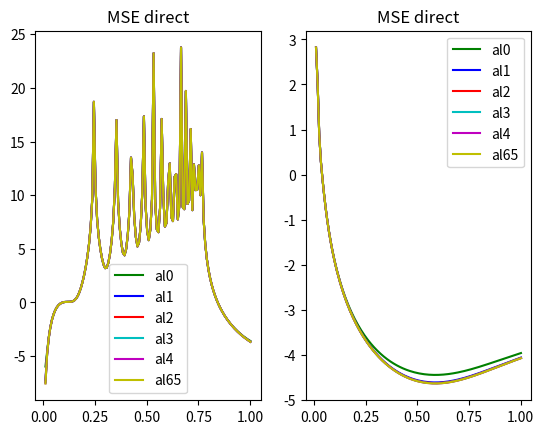

Recreate this plot in Python.
import matplotlib.pyplot as plt
import numpy as np

x = np.arange(0.01, 1.0078125, 0.0078125)

fitted = {
    'trowbridge-reitz': {
        't_80_5_p_360_60_d2': 0.18599168,
        'cost': 1319032509791.4526
    },
    'beckmann': {
        't_80_5_p_360_60_d2': 0.19,
        'cost': 1332278341969.4048
    }
}

y = {
    'tr': {
        'direct': {
            'al65': np.array([0.0005235253936971288, 0.0077826968054953965, 0.03530349101643297, 0.09611864728167899,
                              0.19522330198531623, 0.3268360694203285, 0.47685560830778684, 0.6280494085170687,
                              0.7650321095697312,
                              0.8773061361179593, 0.960127376940978, 1.0138680938048588, 1.0427283187228567,
                              1.0535080421105874,
                              1.0548335038784311, 1.0570893862238628, 1.07327012703144, 1.1211733950927838,
                              1.2278895218867663,
                              1.4387984275740024, 1.8362324602490832, 2.58061027161978, 4.008076793757298,
                              6.884273749017281,
                              13.142840432106974, 28.373355480255977, 72.04588364849644, 233.64259638383388,
                              1167.932090070456,
                              15953.630954778579, 132580380.42997837, 46324.13841007589, 2346.2817395171924,
                              448.25710004213977,
                              143.81767595035032, 62.0424709348841, 33.890058740810204, 24.409140744549934,
                              25.63759032421793,
                              41.005473077430565, 95.01612100553818, 318.1760693345125, 1871.4202917107332,
                              46140.43960862353,
                              24047618.873100538, 12000.111944041342, 1055.6794657614444, 247.70218813276682,
                              101.53255700450973,
                              80.95114468929441, 147.05306535975478, 539.1480762024435, 4677.326375281273,
                              729703.3927711531,
                              140180.24277454053, 2870.9539963564935, 446.2029840781777, 184.36951015401786,
                              270.2240172526858,
                              1294.5879013913552, 28592.868955154656, 34039170.85756321, 9063.642962260226,
                              798.5727748415836,
                              331.96749859603545, 919.0460582707457, 14813.3807430142, 12190386448.167194,
                              11624.849741589567,
                              897.159723613556, 696.5402768497554, 6635.58288710768, 26778508.390445024,
                              20992.879837858327,
                              1173.2111636258894, 1637.31711948867, 70130.96850303859, 427473.0926334435,
                              2855.3756099424795,
                              1955.129768796975, 121091.35803783321, 156829.78207549112, 2298.5359466842674,
                              8809.397121855667,
                              20963112879.72696, 7342.999850784936, 5937.923348413135, 364149862.01645994,
                              9674.810819012622,
                              13402.185415780406, 10492777.508874796, 5434.187508594333, 388475.14420742466,
                              35264.41656723731,
                              35993.14384572293, 352530.58869489515, 21871.571933644333, 1171734.5867875558,
                              2262.450520845838,
                              230.3302813312728, 56.99329668901899, 21.032038825527234, 9.721878404033701,
                              5.1875014788717335,
                              3.0564114056618354, 1.9360882304352012, 1.2960640627364084, 0.9062102569233496,
                              0.6563271695694655,
                              0.4893797203187818, 0.3739378300724648, 0.2917619971809181, 0.23179755357736806,
                              0.18709253277989352,
                              0.1531336635427828, 0.12690836879929557, 0.10635633852392533, 0.0900376991743397,
                              0.07692671740169069,
                              0.06627985621079704, 0.05754972395010084, 0.05032753599864761, 0.044304144243966725,
                              0.03924285768345208,
                              0.0349605492368289, 0.031314129683925655, 0.02819068305951811, 0.02550039381576733]),
            'al3': np.array([0.0005655915057399598, 0.007824562462323166, 0.03534515143876264, 0.0961601329333108,
                             0.19526461890513563,
                             0.32687717812597006, 0.4768964261243606, 0.628089821210701, 0.7650719844659298,
                             0.8773453330467461,
                             0.9601657557114192, 1.0139055182047418, 1.0427646575393736, 1.0535431678585212,
                             1.0548672897419031,
                             1.0571217014866474, 1.0733008309719978, 1.1212023288694801, 1.2279164973870065,
                             1.4388232112621036,
                             1.8362547482658373, 2.58062964898966, 4.008092662989742, 6.884285195767887,
                             13.142845950128478,
                             28.373352344905037, 72.04586627328123, 233.64255104367749, 1167.9319715169743,
                             15953.63049007527,
                             132580380.38711137, 46324.13760684008, 2346.281552538728, 448.25700922936613,
                             143.81761300532256,
                             62.04241570989961, 33.89000180130137, 24.409075217662128, 25.6375085063196,
                             41.00536291451719,
                             95.01595834297311, 318.1757921911029, 1871.4196707725553, 46140.43671341497,
                             24047618.80828656,
                             12000.110412587097, 1055.6789331644975, 247.7018528255997, 101.5322657621536,
                             80.95082841958376,
                             147.05264807785554, 539.1473785729531, 4677.324583165499, 729703.3721811541,
                             140180.2336203134,
                             2870.9524657948023, 446.202169406782, 184.36879850237258, 270.2231344080822,
                             1294.5862911611173,
                             28592.862522195315, 34039170.64686131, 9063.639072373584, 798.5711796382517,
                             331.9661146803072,
                             919.0440132898027, 14813.374202713765, 12190386442.762066, 11624.843679151905,
                             897.1572383534706,
                             696.5376851533164, 6635.576730141221, 26778508.056821372, 20992.86932264247,
                             1173.2073608424964,
                             1637.3124643821468, 70130.94589666258, 427473.0386887776, 2855.3691650298333,
                             1955.1233991376798,
                             121091.32221499327, 156829.74123933582, 2298.5279525106885, 8809.383363744824,
                             20963112862.897835,
                             7342.985842845442, 5937.908835511846, 364149859.389796, 9674.79196990734,
                             13402.162217255605,
                             10492776.996223174, 5434.168501433781, 388475.0324313478, 35264.37754327783,
                             35993.10441156749,
                             352530.4809935784, 21871.54226549482, 1171734.4222315433, 2262.4416571730617,
                             230.3268997652258,
                             56.991396102563414, 21.030785541784095, 9.720978042410861, 5.186819483131478,
                             3.055876027199872,
                             1.9356570824796655, 1.2957102056486796, 0.9059156050449927, 0.6560790527819059,
                             0.48916895485141376,
                             0.3737575707930889, 0.29160702188793924, 0.231663798944097, 0.18697678320496514,
                             0.15303333658122584,
                             0.12682136366290198, 0.10628092665490503, 0.08997244382282611, 0.07687041342842163,
                             0.06623148446371582,
                             0.05750841611711648, 0.05029254729228374, 0.044274831806827335, 0.03921866352752916,
                             0.03494098648819059,
                             0.031298771419980984, 0.028179153285276894, 0.02549235997779645]),
            'al1': np.array([0.0007336451734939035, 0.007993607490893125, 0.03551585506156399, 0.096333008539801,
                             0.19543993324020187,
                             0.32705494470956026, 0.47707645303839835, 0.628271780666928, 0.765255482372628,
                             0.8775299669682333,
                             0.9603511572186441, 1.0140913806276708, 1.0429507523181716, 1.0537293538227697,
                             1.0550535193082382,
                             1.0573080276718982, 1.0734874190346655, 1.1213894770007762, 1.2281046726742162,
                             1.439013111109292,
                             1.8364474051990611, 2.580826613539557, 4.008296335535663, 6.88449946357769,
                             13.143077506920102,
                             28.373613715441984, 72.04618377537248, 233.64299039808736, 1167.932751433696,
                             15953.63293534599,
                             132580380.5955418, 46324.14165855724, 2346.282586777761, 448.2575497120459,
                             143.81798693505974,
                             62.04271448109895, 33.8902617438559, 24.409314968692893, 25.63774080659962,
                             41.00560069395393,
                             95.01622212118626, 318.1761305646774, 1871.4202605582584, 46140.439042287224,
                             24047618.858337242,
                             12000.111656320405, 1055.6793850737067, 247.70212485108664, 101.53246555445854,
                             80.95098908841815,
                             147.05278276087134, 539.1474932699529, 4677.324681996157, 729703.3723095271,
                             140180.2336982118,
                             2870.952498280496, 446.20216491011996, 184.36873886171975, 270.2229704008825,
                             1294.585845946944,
                             28592.860388551417, 34039170.57427303, 9063.637758124176, 798.570611959699,
                             331.96554134454374,
                             919.0430187228003, 14813.370680742095, 12190386439.76666, 11624.840352724435,
                             897.1558387907526,
                             696.5361098105606, 6635.5727160883625, 26778507.833474945, 20992.862302445636,
                             1173.2047585548137,
                             1637.3090874254672, 70130.92880895753, 427472.997718338, 2855.364227794691,
                             1955.1183019349462,
                             121091.29252135467, 156829.70730584534, 2298.5212436884467, 8809.371403449637,
                             20963112848.04083,
                             7342.973501994151, 5937.895763396046, 364149856.98205316, 9674.774844146423,
                             13402.1412332642,
                             10492776.532345664, 5434.151164645816, 388474.93045842636, 35264.34133303056,
                             35993.06458736877,
                             352530.3705755435, 21871.506841304374, 1171734.2128651678, 2262.4310283482378,
                             230.32309621297983,
                             56.989382225488754, 21.029533578435437, 9.720132430411558, 5.1862206959997845,
                             3.0554403912873385,
                             1.935335878211089, 1.295472862995713, 0.9057418337300687, 0.6559547826087153,
                             0.4890840806990739,
                             0.3737046235851786, 0.2915803468836963, 0.23165902718560946, 0.18699047973691657,
                             0.1530627595358207,
                             0.1268642952340589, 0.10633555175054134, 0.09003726138361332, 0.07694417039921972,
                             0.06631312599990762,
                             0.057597047402496916, 0.050387404006437174, 0.04437525686828901, 0.039324088798852866,
                             0.03505091808521463,
                             0.03141277782774416, 0.02829685578660573, 0.025613424747565474]),
            'al4': np.array([0.000532620592520579, 0.007791522382660048, 0.03531192828261942, 0.09612662044484174,
                             0.19523076501383685, 0.3268429969852374, 0.4768619888624955, 0.6280552381911473,
                             0.7650373867714361, 0.8773108570342253, 0.9601315319822813, 1.0138716648215709,
                             1.0427312766929675, 1.0535103448984946, 1.0548350936326847, 1.05709018588352,
                             1.0732700352760458, 1.1211722787436418, 1.2278872041849167, 1.4387946696164446,
                             1.83622693065603, 2.5806024949521635, 4.008066058256821, 6.884258930898402,
                             13.142819633268893, 28.37332519995158, 72.04583660586034, 233.64251451905665,
                             1167.9319135134394, 15953.630321497594, 132580380.37307604, 46324.13733373952,
                             2346.281484896109, 448.2569773769853, 143.81759534591416, 62.04240670431815,
                             33.889999904067444, 24.409080570962, 25.63752258808271, 41.0053891684388,
                             95.01600453575597, 318.175878895238, 1871.4198745494552, 46140.43767880006,
                             24047618.82992341, 12000.110928597742, 1055.6791195844648, 247.70197834791304,
                             101.53238349636331, 80.95096522329719, 147.05283791038048, 539.1477064042958,
                             4677.325439383326, 729703.3820652235, 140180.2380169595, 2870.953205821573,
                             446.20257051930673, 184.36915758733434, 270.2235899136795, 1294.5871346314962,
                             28592.865915764185, 34039170.75814559, 9063.641127982231, 798.5720263455717,
                             331.96685410667027, 919.0451102294452, 14813.377708750604, 12190386445.654493,
                             11624.846939188119, 897.1585933724942, 696.5391174743637, 6635.580152955057,
                             26778508.24230033, 20992.875180937725, 1173.209496616509, 1637.3150948979726,
                             70130.95866303629, 427473.0691437634, 2855.372836390683, 1955.1270613943195,
                             121091.34280460805, 156829.76472372652, 2298.532607856949, 8809.391436486007,
                             20963112872.75138, 7342.994128677519, 5937.917548495022, 364149860.9652441,
                             9674.80341423558, 13402.176618652835, 10492777.31486398, 5434.180596744739,
                             388475.1052399244, 35264.40311704211, 35993.13117666984, 352530.55460146914,
                             21871.563508211268, 1171734.542666437, 2262.4480146947926, 230.32927823931942,
                             56.99271220877483, 21.03164230092514, 9.721586699572097, 5.187275874554933,
                             3.0562309061235986, 1.9359402462633226, 1.2959404857187982, 0.9061055786963488,
                             0.656237489695864, 0.4893021840902974, 0.37387029084701756, 0.29170280395294385,
                             0.23174541210274244, 0.1870464117345745, 0.15309272934016413, 0.12687193925416804,
                             0.10632384917053132, 0.09000867835950946, 0.07690076753734193, 0.0662566394869924,
                             0.05752895127420724, 0.05030895835416195, 0.04428754583026316, 0.039228050470604535,
                             0.0349473685558533, 0.03130243063595816, 0.028180337600582993, 0.025491288328515375]),
            'alm': np.array([0.0025410149145314214, 0.00980700052528292, 0.03733798829796945, 0.09816545673944857,
                             0.19728327421654343, 0.3289089404748648, 0.47894026202961687, 0.6301441816981808,
                             0.767135080354679, 0.8794153587156484, 0.962241049630973, 1.0159846650648454,
                             1.0448465443203787, 1.0556270100637666, 1.0569526422128575, 1.059208467403581,
                             1.0753892810008419, 1.1232931433945408, 1.2300108484714285, 1.4409229106950756,
                             1.8383625072492868, 2.582749537341202, 4.010230947364794, 6.8864519521894625,
                             13.145058405569845, 28.375642534970844, 72.04830119344096, 233.64529744809812,
                             1167.9355832726856, 15953.638319183425, 132580380.91604383, 46324.14951176405,
                             2346.2858326775586, 448.26005061548307, 143.82024612866843, 62.044875751515995,
                             33.8923866261839, 24.41144141317506, 25.639904380001106, 41.00785131980803,
                             95.01865583374772, 318.1789914662768, 1871.4244516117471, 46140.45217236699,
                             24047619.115547605, 12000.119346253887, 1055.683097772205, 247.70501224086237,
                             101.5351187278757, 80.9536574814003, 147.05571792733784, 539.1512705203024,
                             4677.331912933011, 729703.4399364108, 140180.2644277274, 2870.958554325536,
                             446.2056963161804, 184.37155885059613, 270.22555314995134, 1294.5884963196277,
                             28592.8643348296, 34039170.63567813, 9063.641046819055, 798.57343368866, 331.9687670149202,
                             919.0478919544282, 14813.385343069496, 12190386451.604141, 11624.853224330707,
                             897.1598442223451, 696.5376883041467, 6635.570156892355, 26778507.52137308,
                             20992.855488104262, 1173.2049990070118, 1637.3115362441958, 70130.94531533952,
                             427473.0379151946, 2855.364853749187, 1955.1107317135422, 121091.21547433514,
                             156829.6181851446, 2298.5077988455255, 8809.350827633509, 20963112823.75622,
                             7342.946094951478, 5937.841234382673, 364149843.9452331, 9674.698581297178,
                             13402.061153311937, 10492774.52459032, 5434.1298308725045, 388475.1190761467,
                             35264.41175349796, 35993.17394098662, 352530.69475726574, 21871.611254312455,
                             1171734.844117192, 2262.462779327428, 230.33477245407215, 56.99603875135633,
                             21.034176246816752, 9.723768728878653, 5.189285578373801, 3.058152385790158,
                             1.9378165090255477, 1.2977948286117336, 0.9079510922685342, 0.6580816752671238,
                             0.4911493525691475, 0.3757228755612314, 0.29356210904231245, 0.23361205382106504,
                             0.18892058505922113, 0.154974372642448, 0.12876083737141017, 0.10821969887441492,
                             0.09191112983754172, 0.0788094510031538, 0.0681711819396587, 0.059448986962082166,
                             0.052234135035068484, 0.04621752841754835, 0.04116252282363791, 0.0368860340823334,
                             0.03324501227657244, 0.030126577198454997, 0.027440945837005012]),
            'al2': np.array([0.0006008241498281186, 0.007860052137604984, 0.03538108195581196, 0.09619664876406668,
                             0.19530179472334327, 0.326915015249302, 0.4769348658468957, 0.6281287648957931,
                             0.7651113137618052, 0.8773849267299264, 0.9602055019498794, 1.0139453225195654,
                             1.0428044473856743, 1.0535828950747885, 1.0549069320084266, 1.0571612638896344,
                             1.0733403487226205, 1.1212418723585758, 1.2279561812091673, 1.4388632098599168,
                             1.8362953228372243, 2.5806711946533167, 4.008135794576311, 6.8843309127306735,
                             13.14289597839697, 28.37340992077395, 72.04593820740148, 233.64265436070136,
                             1167.932162905629, 15953.631113006606, 132580380.44114403, 46324.13864568775,
                             2346.281808661382, 448.25713691359033, 143.8176970085696, 62.04247961712011,
                             33.89005486753765, 24.409122018251974, 25.637551912619323, 41.00540547697436,
                             95.01600367483742, 318.1758484317425, 1871.4197671929594, 46140.43709613648,
                             24047618.816564802, 12000.110612225837, 1055.6789994970054, 247.70188646936538,
                             101.53228339987831, 80.9508333433054, 147.05263751323233, 539.1473390756194,
                             4677.324447260398, 729703.3704687451, 140180.2328585623, 2870.9523347879976,
                             446.202089226572, 184.36871283802552, 270.2230074776316, 1294.5860305172887,
                             28592.86141994299, 34039170.610381775, 9063.638395819731, 798.5708888873926,
                             331.96583989388745, 919.0435724160079, 14813.372719035517, 12190386441.51855,
                             11624.842291143568, 897.1566633393679, 696.5370661283116, 6635.575217099228,
                             26778507.97404414, 20992.866710609695, 1173.2063983924138, 1637.3112478846128,
                             70130.93987201768, 427473.02428155375, 2855.3674316233564, 1955.1216466792464,
                             121091.31219983743, 156829.72981063073, 2298.5257110590514, 8809.379483667479,
                             20963112858.150795, 7342.981870394104, 5937.904706484455, 364149858.64996684,
                             9674.786529679463, 13402.155279297545, 10492776.84346897, 5434.162438926213,
                             388474.99450654414, 35264.36407600249, 35993.089375589974, 352530.43912942254,
                             21871.529889298752, 1171734.3509605124, 2262.437968522171, 230.32555235049654,
                             56.990667937284485, 21.030322650817613, 9.720657213972688, 5.186585175115106,
                             3.0556990048454162, 1.935520280435409, 1.2956028966254, 0.9058306600814239,
                             0.6560115241444471, 0.4891152871727041, 0.3737151353128966, 0.2915738280861011,
                             0.23163830884127926, 0.1869577876662066, 0.1530198705436579, 0.12681264663321704,
                             0.10627631997337252, 0.08997141942635055, 0.07687253058727447, 0.06623637223802713,
                             0.05751575990399144, 0.05030207842071068, 0.044286319344681586, 0.03923190783665951,
                             0.03495581405069058, 0.03131503065265887, 0.028196711170675872, 0.025511099279850503])
        },

    },
    'bk': {
        'direct': {
            'al65': np.array([
                16.78185305161488, 7.519295996451184, 2.4163564354601643, 1.3443810267304115, 0.9089141144911655,
                0.6420112072024481, 0.47184572018707743, 0.3600849603857291, 0.2836185983095564, 0.22923516996570345,
                0.18925127324382998, 0.15902012770713528, 0.13561596646723684, 0.11712852761335961, 0.10227028809462506,
                0.0901489178695759, 0.08013050802499103, 0.07175491602716226, 0.06468153480587627, 0.05865390760623625,
                0.05347585853859787, 0.04899529512013299, 0.045092756302306025, 0.04167339571037542,
                0.038661088537715015,
                0.03599417941771788, 0.03362230304639152, 0.03150398871533086, 0.02960482588024795,
                0.027896086390564078,
                0.02635362984547766, 0.024957039696169674, 0.02368897340689785, 0.022534615254840077,
                0.021481246910389537,
                0.020517905069981225, 0.019635095497620214, 0.018824565655802677, 0.018079123395424532,
                0.017392460709085296, 0.016759042939711664, 0.016173993565574064, 0.015633003561349376,
                0.015132251941332981, 0.014668345367793168, 0.014238261724655678, 0.013839303766341892,
                0.013469058688152676, 0.013125362827174003, 0.012806271796559186, 0.012510038839839182,
                0.012235091904793573, 0.011980004876627589, 0.011743497838483618, 0.01152440662353437,
                0.011321680085600933,
                0.011134364678768516, 0.010961590427875489, 0.010802576096143818, 0.010656603859184672,
                0.01052302793690655,
                0.010401253725810938, 0.010290745101593668, 0.010191010935749707, 0.010101604634780919,
                0.01002212314096895,
                0.009952191309719784, 0.009891472452820956, 0.009839654611071225, 0.009796461886969605,
                0.009761626709803803, 0.009734917850089536, 0.009716111575119861, 0.009705013215093514,
                0.009701431335855448, 0.009705197886369692, 0.009716150299640796, 0.009734138696952343,
                0.009759023020567328, 0.00979067013304082, 0.009828953136673077, 0.009873755009325755,
                0.00992495500133216,
                0.009982442303990433, 0.010046109330633091, 0.010115846575512745, 0.010191547648978328,
                0.010273113521079303, 0.010360432973864247, 0.010453404142241626, 0.010551926565388134,
                0.010655887115382035, 0.010765185323346237, 0.010879710784566192, 0.01099935383571044,
                0.011124007499244644,
                0.011253554437230091, 0.011387883222135797, 0.011526876305879655, 0.011670414379229896,
                0.011818375809330988, 0.011970648663269391, 0.012127099980305782, 0.012287604669463562,
                0.0124520383475406,
                0.012620270941168063, 0.01279217698058406, 0.012967619197092354, 0.013146465884554884,
                0.013328591015357936,
                0.013513855745912769, 0.013702122295295781, 0.013893258062392642, 0.014087137482458085,
                0.014283601381009236, 0.01448253981085548, 0.014683805797204498, 0.01488726158098861,
                0.015092776673985994,
                0.01530021705543071, 0.015509457084076013, 0.01572035324890932, 0.015932772229102592,
                0.01614660402563773,
                0.01636170241765673, 0.016577952207820743, 0.016795216805988236, 0.017013385164398386
            ]),
            'al3': np.array(
                [16.781887096924862, 7.519332298558317, 2.4163929312578496, 1.3444172442570068, 0.9089503633724131,
                 0.642047546953574, 0.47188215209343204, 0.36012147959626206, 0.2836552025742729, 0.22927186044797876,
                 0.18928805378893548, 0.1590570039410623, 0.13565294506679437, 0.11716561579732562, 0.10230749329123676,
                 0.09018624750446474, 0.08016796939033559, 0.07179251619595488, 0.06471928058130684,
                 0.05869180548917061,
                 0.05351391471173442, 0.04903351543781726, 0.04513114628974877, 0.04171196056414639,
                 0.038699833131515614,
                 0.0360331083092652, 0.03366142048519007, 0.03154329865225237, 0.029644331977770347,
                 0.027935792032665392,
                 0.02639353814862156, 0.024997153519603584, 0.023729295363372406, 0.02257514772051408,
                 0.021521992035689143,
                 0.020558864788466507, 0.019676271535880696, 0.01886595954269696, 0.01812073646995314,
                 0.017434294128626966,
                 0.01680109768786428, 0.01621627045850606, 0.01567550325502384, 0.015174974936452437,
                 0.014711292015557119,
                 0.014281432232398179, 0.01388269820026647, 0.013512676978898405, 0.013169204771873467,
                 0.012850337062319373, 0.012554326967073117, 0.012279602308800324, 0.012024736848127831,
                 0.011788450547820033, 0.011569579119616816, 0.011367071297209815, 0.011179973416028935,
                 0.01100741537858323, 0.010848615831911641, 0.010702856829191797, 0.010569492472213709,
                 0.010447928034021739, 0.010337627268893094, 0.010238098924506339, 0.010148896281678947,
                 0.010069616159452292, 0.009999883282643486, 0.009939360836006904, 0.009887736728268419,
                 0.009844734934547537, 0.009810087745890074, 0.009783563803753182, 0.009764939236453461,
                 0.009754019243670779, 0.009750612251394454, 0.009754550075613209, 0.00976567001120455,
                 0.009783822044629164, 0.009808865983119376, 0.009840668555246375, 0.009879102730338795,
                 0.009924051357069457, 0.009975393553866257, 0.010033018385946627, 0.010096818143477683,
                 0.010166683197945546, 0.010242507040995557, 0.010324190531235384, 0.010411622335852083,
                 0.010504700483731302, 0.010603324414510725, 0.010707380897232938, 0.010816769373301957,
                 0.010931379347957956, 0.011051101074312614, 0.011175827498367404, 0.011305441207404857,
                 0.011439830707754709, 0.011578878389309351, 0.011722464885946523, 0.011870468514094921,
                 0.01202277730011125, 0.012179258240424512, 0.01233978621095619, 0.01250423680248039,
                 0.012672479919313997,
                 0.012844390076518799, 0.01301982999319429, 0.013198667958078421, 0.013380777946460497,
                 0.013566021118446164, 0.01375425970416859, 0.013945361118031586, 0.014139199819490907,
                 0.014335616654569266, 0.014534501710773808, 0.014735708047101776, 0.014939097942755202,
                 0.015144540954376408, 0.015351903109535861, 0.015561058818492976, 0.01577186462446323,
                 0.015984187265935066, 0.016197916807380947, 0.016412907093621542, 0.016629042995677648,
                 0.016846187994673863, 0.0170642311191625]),
            'al1': np.array(
                [16.782017628226324, 7.5194733552239335, 2.416535832231466, 1.3445595715747787, 0.9090933802149692,
                 0.6421915134235471, 0.4720270630264507, 0.3602672850736181, 0.2838018494660744, 0.22941930100432206,
                 0.18943624690883332, 0.1592059145578156, 0.1358025431488555, 0.11731587540761754, 0.10245839179499093,
                 0.09033776491939657, 0.08032008786382543, 0.07194521956196878, 0.06487255400455377,
                 0.058845635165151726,
                 0.053668287632429666, 0.04918841919467231, 0.045286568927974655, 0.041867890463676276,
                 0.0388562589253323,
                 0.036190018823032945, 0.03381880469679425, 0.03170114566849082, 0.029802631025638203,
                 0.02809453245720416,
                 0.02655270941985521, 0.025156745245106, 0.023889297302576776, 0.022735549801269413,
                 0.02168278437329622,
                 0.020720037702205606, 0.01983781556725399, 0.019027865471726194, 0.018282995328225485,
                 0.01759689721384004,
                 0.016964036574682758, 0.016379537007053715, 0.015839089619062774, 0.01533887356822557,
                 0.014875495669956882, 0.014445933969632624, 0.014047491384549455, 0.013677755279131482,
                 0.013334562158152092, 0.013015967802833133, 0.012720225623523266, 0.01244576372978176,
                 0.012191156161910417, 0.011955123156213474, 0.011736500688077146, 0.011534237745671095,
                 0.011347380910123349, 0.011175060316325263, 0.011016494836813951, 0.010870966735166743,
                 0.010737830314799735, 0.010616491035203285, 0.01050641282677783, 0.010407104599672836,
                 0.010318119783836923, 0.010239055337132756, 0.010169536105660815, 0.010109225386164385,
                 0.010057811183347599, 0.010015017559739894, 0.009980576873503717, 0.00995425782846722,
                 0.009935836595483779, 0.009925118411737778, 0.009921911721887375, 0.00992604835437723,
                 0.009937365600965828, 0.009955713437082514, 0.009980951647014005, 0.01001294692732766,
                 0.010051572204965994, 0.0100967102798789, 0.01014824020869688, 0.010206050990709627,
                 0.010270034842910863,
                 0.010340082055015654, 0.010416086030922098, 0.010497947540573555, 0.010585555150247136,
                 0.010678806788066049, 0.010777601791359444, 0.010881826816588315, 0.010991381197080034,
                 0.01110615432421276, 0.011226036336428333, 0.011350920065893284, 0.011480687981373505,
                 0.011615228474899436, 0.011754423819815169, 0.01189815453497047, 0.012046298822251104,
                 0.0121987446007773,
                 0.01235535875242145, 0.012516016045803522, 0.012680591967680217, 0.01284895631940951,
                 0.013020983518995612,
                 0.013196536187540343, 0.013375482521784372, 0.013557696411954819, 0.013743038931824984,
                 0.013931372230431,
                 0.014122563647376529, 0.014316487574672247, 0.01451298478250934, 0.014711945305455451,
                 0.014913222140631503, 0.015116677513154334, 0.015322180932878559, 0.015529598383661308,
                 0.01573880423890967, 0.015949655003652426, 0.01616201738641566, 0.0163757814318991,
                 0.016590800959761592,
                 0.016806960827433052, 0.01702412450158258, 0.017242181006710048]),
            'al4': np.array([
                16.781861889232307, 7.519304950101939, 2.4163654898790696, 1.344390127905319, 0.9089232452481539,
                0.6420203594209504, 0.471854889129253, 0.360094143608758, 0.2836277952509881, 0.22924438151859608,
                0.1892605012499494, 0.15902937449722848, 0.13562523454284045, 0.11713781947232264, 0.10227960615492174,
                0.09015826444469863, 0.08013988532046872, 0.07176432614381328, 0.06469097974374347, 0.05866338926854562,
                0.05348537873533724, 0.04900485557234376, 0.04510235864641812, 0.04168304150341119, 0.03867077926236095,
                0.0360039164875732, 0.033632087810420264, 0.03151382246231741, 0.02961470984190003, 0.02790602174414671,
                0.026363617715979358, 0.024967081156819965, 0.02369906948023953, 0.022544766912503844,
                0.02149145507308482, 0.020528170606552956, 0.019645419224404184, 0.018834948335810633,
                0.01808956573740052, 0.01740296336608115, 0.0167696065084654, 0.01618461858524558, 0.015643690512861075,
                0.015143001245962129, 0.014679157386524212, 0.01424913675769753, 0.013850242051851713,
                0.013480060402266104, 0.013136428082957757, 0.012817400643732784, 0.012521231264861484,
                0.012246347830516879, 0.011991324161369422, 0.011754880277360694, 0.011535851947419573,
                0.0113331879615489, 0.011145934710432138, 0.010973222154117071, 0.010814268993813742,
                0.010668357340880976, 0.010534841353226026, 0.010413126363672072, 0.010302676185751211,
                0.010202999628471049, 0.010113650035953988, 0.010034224289804954, 0.009964347182738666,
                0.009903681966052933, 0.009851916619043968, 0.009808775185482406, 0.009773990032583516,
                0.009747329873248348, 0.009728570914390928, 0.009717518429891768, 0.009713980926733059,
                0.00971779029848131, 0.009728783921849782, 0.009746811863767583, 0.009771734013175864,
                0.009803417180400325, 0.00984173441687299, 0.00988656865172071, 0.009937799086458947,
                0.009995314866419764, 0.010059008360826724, 0.010128770020705575, 0.010204493415467187,
                0.010286079477294707, 0.010373416950037089, 0.010466403934211912, 0.010564939937280783,
                0.0106689117992301, 0.010778219024204429, 0.01089275118089718, 0.011012398582150288,
                0.01113705422962756, 0.011266600765665302, 0.011400926746240405, 0.011539914608731173,
                0.01168344503135298, 0.011831396371335342, 0.01198365668924186, 0.012140093017775936,
                0.012300580262694635, 0.012464994040312477, 0.012633204278211529, 0.012805085509967508,
                0.012980500471691763, 0.013159317464449932, 0.013341410470500244, 0.013526640656693333,
                0.013714870255319285, 0.013905966679426143, 0.014099804381636794, 0.014296224204414445,
                0.014495116220565336, 0.014696333476543873, 0.014899738235525373, 0.015105200033520701,
                0.015312584875364, 0.015521767145873187, 0.01573260336186765, 0.015944960231661157,
                0.016158727785625823, 0.016373759834763316, 0.016589941212879915, 0.016807135362932418,
                0.01702523127100725
            ]),
            'alm': np.array(
                [16.782753783643475, 7.520543512891055, 2.417832005137172, 1.3459495899795266, 0.9105547493123664,
                 0.6437092953736405, 0.4735890550457077, 0.36186434496445913, 0.28542724741140457, 0.2310679720885302,
                 0.19110427223784207, 0.1608901993244783, 0.13750060875464282, 0.1190257147803168, 0.10417836357851841,
                 0.0920665143708273, 0.0820564870913995, 0.07368832191816191, 0.06662155903244489, 0.06059986134275659,
                 0.055427151039884916, 0.050951416636389586, 0.047053264472368475, 0.04363790461303397,
                 0.04062925985488363, 0.03796571520734873, 0.03559693981530227, 0.0334814925183124, 0.03158498825546946,
                 0.02987872094682222, 0.02833856939933634, 0.026944133849441165, 0.02567808649238194,
                 0.02452562457552456, 0.02347404123686158, 0.022512383341528597, 0.021631165704076614,
                 0.020822143865919004, 0.020078132905578604, 0.0193928313086467, 0.018760710258661637,
                 0.018176898505970356, 0.0176370917929832, 0.01713747345448913, 0.016674654079027677,
                 0.016245615127051888, 0.015847662608222995, 0.015478386698704664, 0.01513562646012552,
                 0.014817440004666031, 0.014522082870714789, 0.014247985113099309, 0.01399372255579435,
                 0.013758017072721144, 0.013539706142632665, 0.01333774014019187, 0.013151166924975859,
                 0.012979117811435147, 0.012820812765412528, 0.012675535063199019, 0.012542639948119822,
                 0.012421533752240827, 0.012311681218230643, 0.012212592014174054, 0.012123820274763084,
                 0.012044963618741793, 0.011975647506171527, 0.01191553581077535, 0.011864317075218308,
                 0.011821715868027384, 0.011787465016593852, 0.011761333669535117, 0.011743098408185092,
                 0.01173256486023399, 0.01172954182931482, 0.011733861483336189, 0.01174536142791628,
                 0.011763891932681373, 0.011789313053854028, 0.01182149174121725, 0.011860301154275723,
                 0.011905624309712546, 0.01195734045930514, 0.012015338782490845, 0.012079511660427842,
                 0.012149749528304278, 0.01222594591911052, 0.01230800172374543, 0.012395805604198989,
                 0.012489255575640212, 0.012588251049844257, 0.01269267873874444, 0.012802438022056722,
                 0.012917418323220272, 0.01303750979986062, 0.013162605293984877, 0.013292587266773211,
                 0.013427344096360129, 0.013566758029337562, 0.013710709546491355, 0.013859076800722769,
                 0.014011747660371514, 0.014168588933249281, 0.01432947531400909, 0.014494282204846345,
                 0.014662879312930897, 0.01483514095902345, 0.015010929651357892, 0.015190113471956751,
                 0.015372566192568205, 0.015558148755515559, 0.015746723173584963, 0.015938156648264565,
                 0.01613232343193303, 0.016329064132215503, 0.016528268644099068, 0.01672978980159393,
                 0.016933489666278407, 0.017139237587546957, 0.017346899379630423, 0.017556349254566533,
                 0.0177674435384873, 0.017980048764671408, 0.01819405481760998, 0.01840931532968993,
                 0.01862571499029343, 0.018843117083540677, 0.019061410463990874]),
            'al2': np.array(
                [16.78191510981318, 7.519362281033553, 2.4164229912055792, 1.3444469960358905, 0.9089801060487243,
                 0.6420773472023655, 0.4719120236157434, 0.3601514273765666, 0.28368523022464676, 0.22930197173055636,
                 0.18931825283981402, 0.15908729512638972, 0.13568333277027791, 0.11719610424054079,
                 0.10233808640844576, 0.09021694886684506, 0.08019878217037184, 0.07182344315246114, 0.0647503240629717,
                 0.05872296744487983, 0.05354519670939629, 0.04906491868328425, 0.04516267165099925,
                 0.04174360859386237, 0.03873160409258548, 0.03606500219940876, 0.03369343706121046,
                 0.031575437453992695, 0.02967659235186581, 0.02796817315441304, 0.02642603904332359,
                 0.02502977308303968, 0.023762032380459257, 0.022608000882955896, 0.02155495995888024,
                 0.020591946026427065, 0.01970946459569964, 0.018899262897598326, 0.01815414857060016,
                 0.017467813414375026, 0.016834722596295953, 0.0162499994337819, 0.01570933475575548,
                 0.015208907442130536, 0.014745324032426585, 0.01431556229856417, 0.013916924889211998,
                 0.01354699890338544, 0.013203620586197454, 0.012884845464490575, 0.012588926700317313,
                 0.012314292162111912, 0.012059515656459062, 0.011823317192481, 0.011604532527225552,
                 0.01140211043872168, 0.011215097305802906, 0.011042623071672138, 0.010883906423670556,
                 0.010738229451652316, 0.010604946292833806, 0.010483462251918403, 0.010373241112819414,
                 0.010273791649555088, 0.01018466716600876, 0.010105464502139342, 0.010035808398768612,
                 0.009975362054772959, 0.00992381338858602, 0.009880886383336885, 0.009846313332053392,
                 0.00981986287780252, 0.00980131114459558, 0.009790463327291126, 0.009787127841427472,
                 0.009791136491563717, 0.009802326556677725, 0.009820548005635261, 0.009845660624948661,
                 0.009877531120265935, 0.00991603243539416, 0.00996104739219683, 0.010012455078691009,
                 0.010070144529155542, 0.01013400800122262, 0.010203935831682817, 0.010279821476320878,
                 0.01036156575836527, 0.010449057306157581, 0.010542194110595704, 0.010640875573635702,
                 0.010744988423635145, 0.01085443206379236, 0.010969095959660944, 0.011088870325138982,
                 0.011213648067900865, 0.011343311735946545, 0.011477749798284559, 0.011616844607360937,
                 0.011760476760559451, 0.011908524538591486, 0.012060875935020851, 0.01221739791145327,
                 0.012377965311890537, 0.01254245369677275, 0.012710732940803268, 0.012882677531728708,
                 0.013058150161467087, 0.01323701909387486, 0.013419158282029223, 0.013604428863645655,
                 0.01379269304858548, 0.0139838182332103, 0.014177678861683519, 0.014374115762268278,
                 0.014573019012218953, 0.014774241657821001, 0.014977645968131165, 0.015183101492279683,
                 0.01539047425148287, 0.015599638651869013, 0.015810451232414417, 0.016022778730075744,
                 0.01623651121101057, 0.016451502520418437, 0.016667637533137557, 0.016884779734147377,
                 0.017102818159121673])
        },
    },
}
fig, axs = plt.subplots(1, 2)
y00 = np.log(y['tr']['direct']['alm'])
y01 = np.log(y['tr']['direct']['al1'])
y02 = np.log(y['tr']['direct']['al2'])
y03 = np.log(y['tr']['direct']['al3'])
y04 = np.log(y['tr']['direct']['al4'])
y05 = np.log(y['tr']['direct']['al65'])
axs[0].set_title('MSE direct')
axs[0].plot(x, y00, 'g', label='al0')
axs[0].plot(x, y01, 'b', label='al1')
axs[0].plot(x, y02, 'r', label='al2')
axs[0].plot(x, y03, 'c', label='al3')
axs[0].plot(x, y04, 'm', label='al4')
axs[0].plot(x, y05, 'y', label='al65')
axs[0].legend()

y10 = np.log(y['bk']['direct']['alm'])
y11 = np.log(y['bk']['direct']['al1'])
y12 = np.log(y['bk']['direct']['al2'])
y13 = np.log(y['bk']['direct']['al3'])
y14 = np.log(y['bk']['direct']['al4'])
y15 = np.log(y['bk']['direct']['al65'])
axs[1].set_title('MSE direct')
axs[1].plot(x, y10, 'g', label='al0')
axs[1].plot(x, y11, 'b', label='al1')
axs[1].plot(x, y12, 'r', label='al2')
axs[1].plot(x, y13, 'c', label='al3')
axs[1].plot(x, y14, 'm', label='al4')
axs[1].plot(x, y15, 'y', label='al65')
axs[1].legend()

plt.show()
